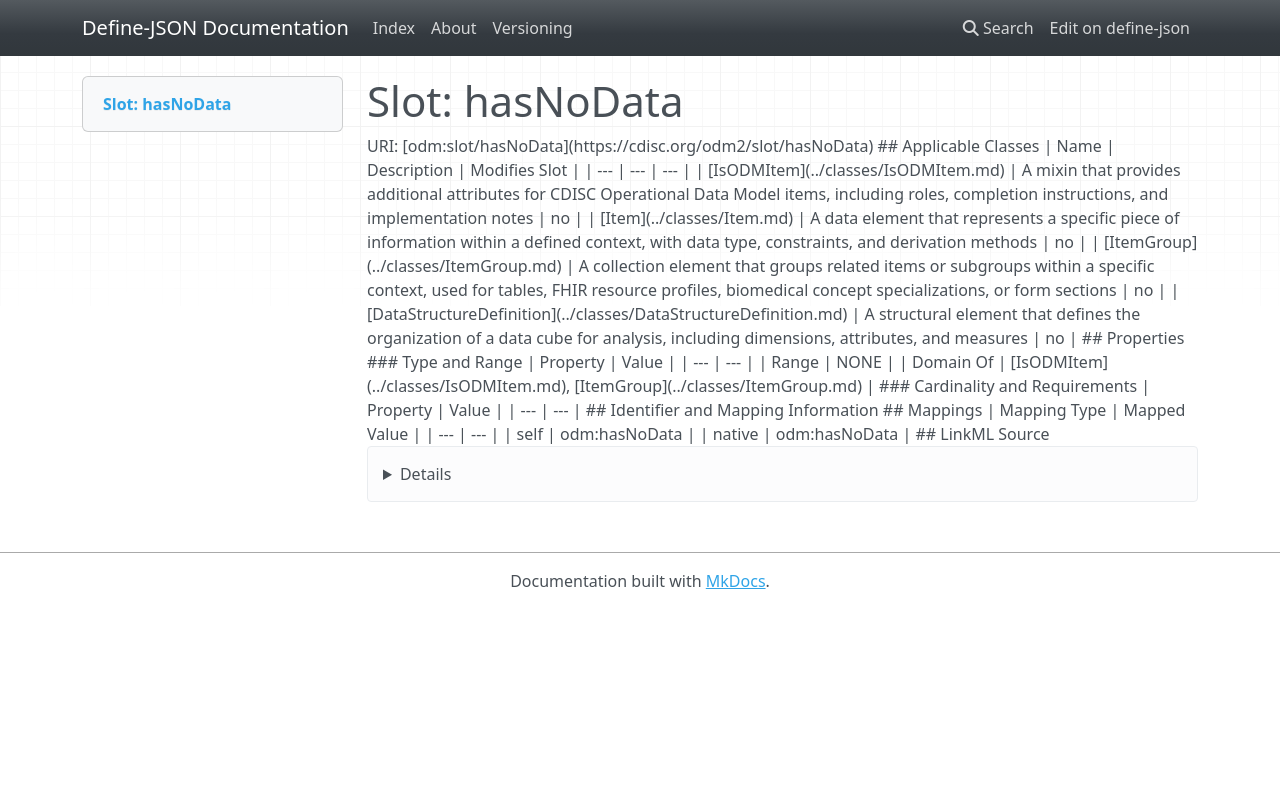

repository: TeMeta/define-json · page: slots/hasNoData/index.html · generator: mkdocs



# Slot: hasNoData 



URI: [odm:slot/hasNoData](https://cdisc.org/odm2/slot/hasNoData)
Alias: hasNoData

<!-- no inheritance hierarchy -->





## Applicable Classes

| Name | Description | Modifies Slot |
| --- | --- | --- |
| [IsODMItem](../classes/IsODMItem.md) | A mixin that provides additional attributes for CDISC Operational Data Model items, including roles, completion instructions, and implementation notes |  no  |
| [DataStructureDefinition](../classes/DataStructureDefinition.md) | A structural element that defines the organization of a data cube for analysis, including dimensions, attributes, and measures |  no  |
| [Item](../classes/Item.md) | A data element that represents a specific piece of information within a defined context, with data type, constraints, and derivation methods |  no  |
| [ItemGroup](../classes/ItemGroup.md) | A collection element that groups related items or subgroups within a specific context, used for tables, FHIR resource profiles, biomedical concept specializations, or form sections |  no  |






## Properties

* Range: NONE




## Identifier and Mapping Information







## Mappings

| Mapping Type | Mapped Value |
| ---  | ---  |
| self | odm:hasNoData |
| native | odm:hasNoData |




## LinkML Source

<details>
```yaml
name: hasNoData
alias: hasNoData
domain_of:
- IsODMItem
- ItemGroup

```
</details>
